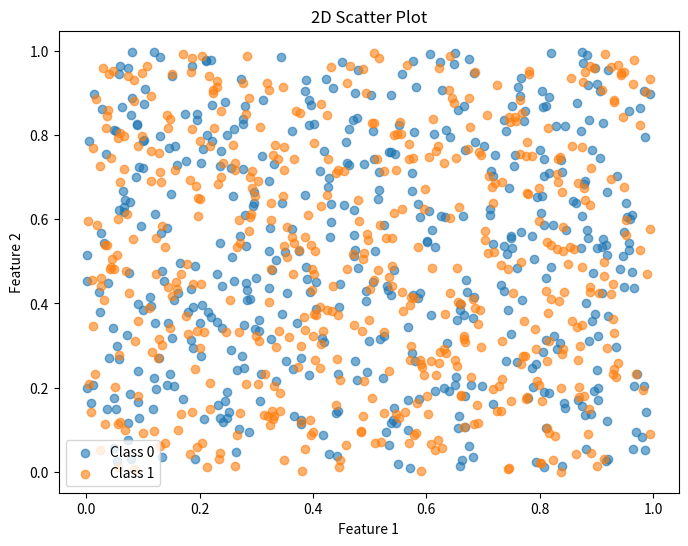
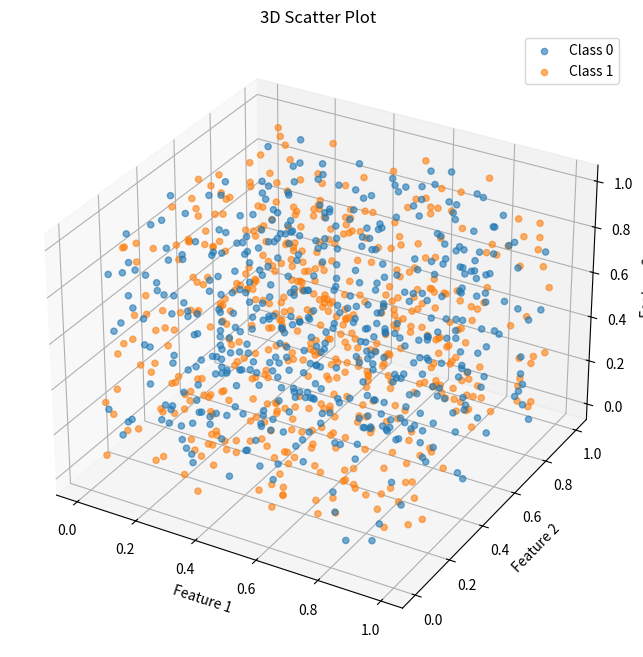

Reproduce these figures in Python, in order.
import numpy as np
import matplotlib.pyplot as plt
from mpl_toolkits.mplot3d import Axes3D

# Fix random seed for reproducibility
np.random.seed(5)

# Generate dataset
x_train = np.random.random((1000, 12))
y_train = np.random.randint(2, size=(1000, 1))

# Select first two features for 2D plotting
x_train_2d = x_train[:, :2]

# Select first three features for 3D plotting
x_train_3d = x_train[:, :3]

# Generate 2D scatter plot
plt.figure(figsize=(8, 6))
plt.scatter(x_train_2d[y_train.flatten() == 0, 0], x_train_2d[y_train.flatten() == 0, 1], label='Class 0', alpha=0.6)
plt.scatter(x_train_2d[y_train.flatten() == 1, 0], x_train_2d[y_train.flatten() == 1, 1], label='Class 1', alpha=0.6)
plt.title("2D Scatter Plot")
plt.xlabel("Feature 1")
plt.ylabel("Feature 2")
plt.legend()
plt.show()

# Generate 3D scatter plot
fig = plt.figure(figsize=(10, 8))
ax = fig.add_subplot(111, projection='3d')
ax.scatter(x_train_3d[y_train.flatten() == 0, 0], x_train_3d[y_train.flatten() == 0, 1],
           x_train_3d[y_train.flatten() == 0, 2], label='Class 0', alpha=0.6)
ax.scatter(x_train_3d[y_train.flatten() == 1, 0], x_train_3d[y_train.flatten() == 1, 1],
           x_train_3d[y_train.flatten() == 1, 2], label='Class 1', alpha=0.6)
ax.set_title("3D Scatter Plot")
ax.set_xlabel("Feature 1")
ax.set_ylabel("Feature 2")
ax.set_zlabel("Feature 3")
ax.legend()
plt.show()
